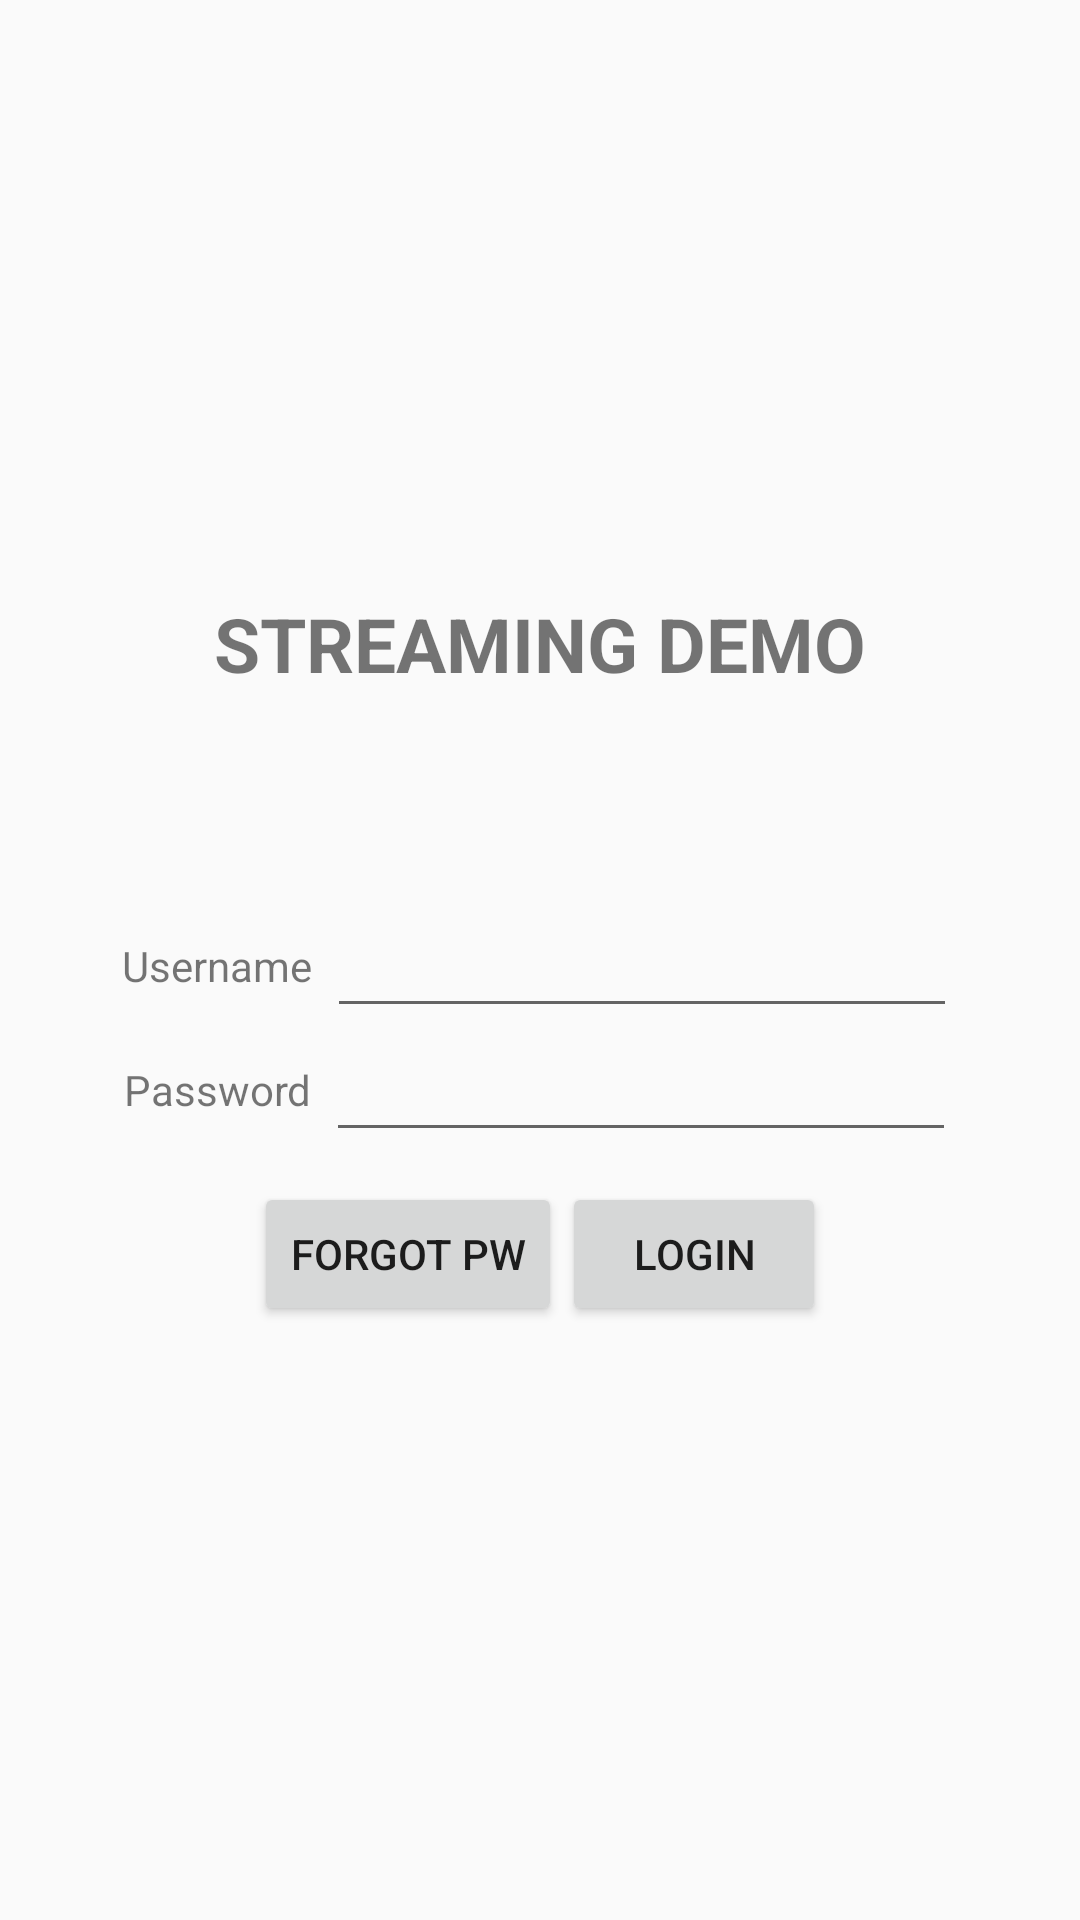

Reconstruct the res/layout file that produces this screen, plus the resources it refers to.
<!-- AndroidManifest.xml: application theme MaterialTheme -->
<!-- res/layout/activity_login.xml -->
<?xml version="1.0" encoding="utf-8"?>
<LinearLayout xmlns:android="http://schemas.android.com/apk/res/android"
    android:id="@+id/contentLayout"
    android:layout_width="match_parent"
    android:layout_height="match_parent"
    android:gravity="center"
    android:orientation="vertical"
    android:padding="5dp">

    <TextView
        android:layout_width="wrap_content"
        android:layout_height="wrap_content"
        android:layout_marginBottom="70dp"
        android:gravity="center_horizontal"
        android:text="Streaming demo"
        android:textAllCaps="true"
        android:textSize="25dp"
        android:textStyle="bold" />

    <LinearLayout
        android:layout_width="match_parent"
        android:layout_height="wrap_content"
        android:gravity="center_horizontal"
        android:orientation="horizontal">

        <TextView
            android:layout_width="wrap_content"
            android:layout_height="match_parent"
            android:gravity="center"
            android:text="Username" />

        <EditText
            android:id="@+id/edtUsername"
            android:layout_width="wrap_content"
            android:layout_height="wrap_content"
            android:layout_marginLeft="5dp"
            android:ems="10"
            android:gravity="center_vertical"
            android:inputType="text" />


    </LinearLayout>

    <LinearLayout
        android:layout_width="match_parent"
        android:layout_height="wrap_content"
        android:gravity="center_horizontal"
        android:orientation="horizontal">

        <TextView
            android:layout_width="wrap_content"
            android:layout_height="match_parent"
            android:gravity="center"
            android:text="Password" />

        <EditText
            android:id="@+id/edtPW"
            android:layout_width="wrap_content"
            android:layout_height="wrap_content"
            android:layout_marginLeft="5dp"
            android:ems="10"
            android:gravity="center_vertical"
            android:inputType="textPassword" />

    </LinearLayout>

    <LinearLayout
        android:layout_width="match_parent"
        android:layout_height="wrap_content"
        android:layout_marginTop="10dp"
        android:gravity="center_horizontal"
        android:orientation="horizontal">


        <Button
            android:id="@+id/btnForgotPw"
            android:layout_width="wrap_content"
            android:layout_height="wrap_content"
            android:text="Forgot pw" />

        <Button
            android:id="@+id/btnLogin"
            android:layout_width="wrap_content"
            android:layout_height="wrap_content"
            android:text="Login" />
    </LinearLayout>

</LinearLayout>
<!-- resources referenced by this layout -->
<resources>
  <style name="MaterialTheme" parent="ApplicationMaterialTheme">
          <item name="android:windowContentTransitions">true</item>
          <item name="android:windowAllowEnterTransitionOverlap">true</item>
          <item name="android:windowAllowReturnTransitionOverlap">true</item>
          <item name="android:windowSharedElementEnterTransition">@android:transition/move</item>
          <item name="android:windowSharedElementExitTransition">@android:transition/move</item>
          <item name="windowActionBar">false</item>
          <item name="windowNoTitle">true</item>
          <item name="android:windowDrawsSystemBarBackgrounds">true</item>
          <item name="android:statusBarColor">@android:color/transparent</item>
      </style>
  <style name="ApplicationMaterialTheme" parent="Theme.AppCompat.Light.DarkActionBar">
          <item name="windowNoTitle">true</item>
          <item name="windowActionBar">false</item>
          <item name="colorPrimary">@color/colorPrimary</item>
          <item name="colorPrimaryDark">@color/colorPrimaryDark</item>
          <item name="colorAccent">@color/colorAccent</item>
      </style>
  <color name="colorPrimary">#3F51B5</color>
  <color name="colorPrimaryDark">#125688</color>
  <color name="colorAccent">#c8e8ff</color>
</resources>
